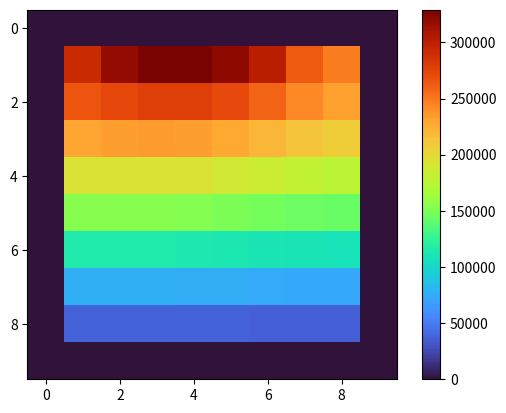
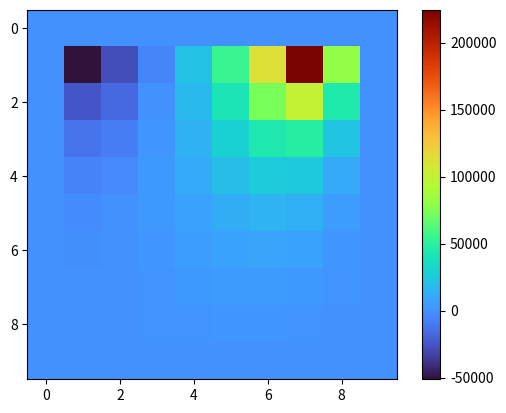
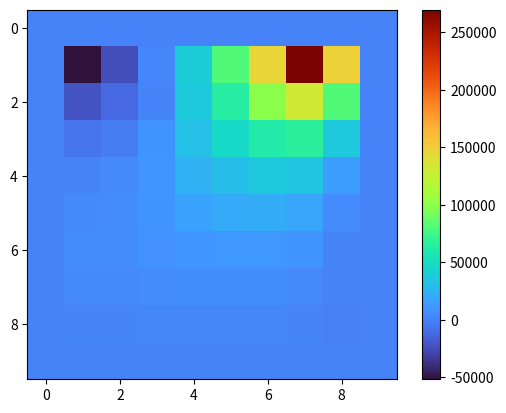
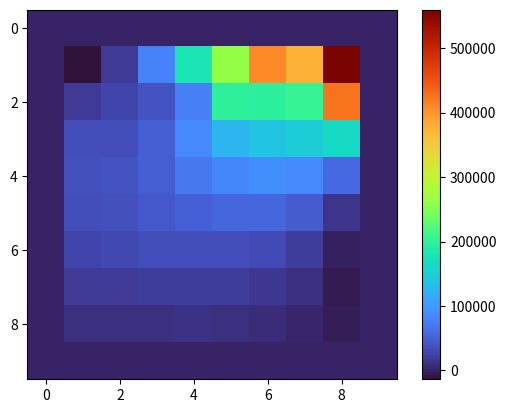
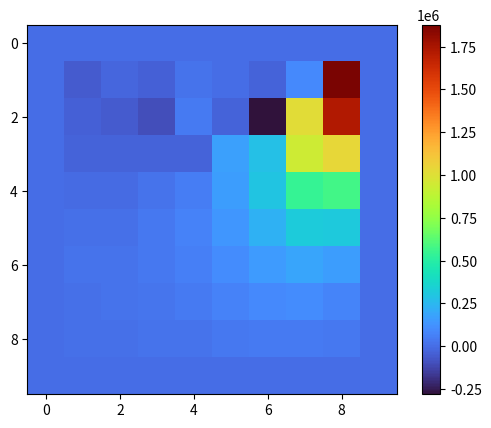
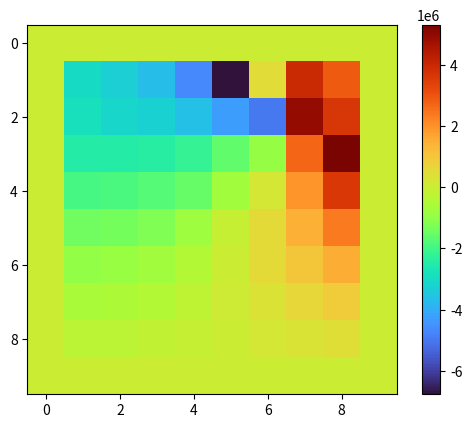
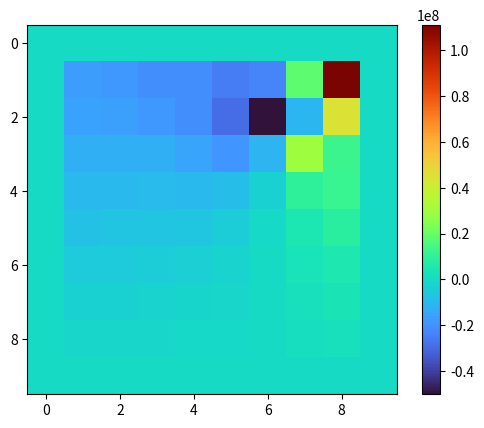
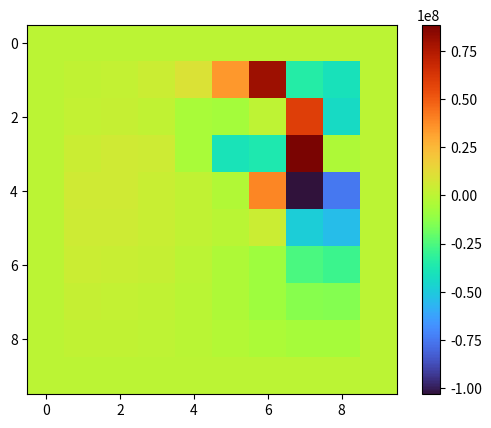
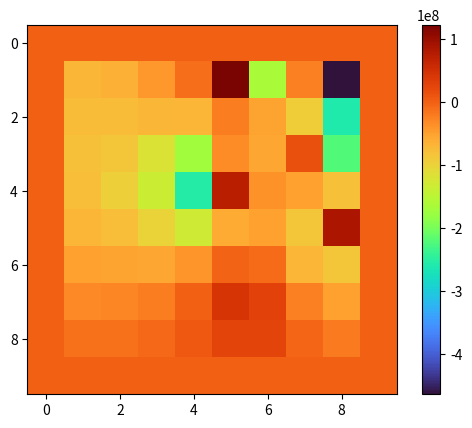
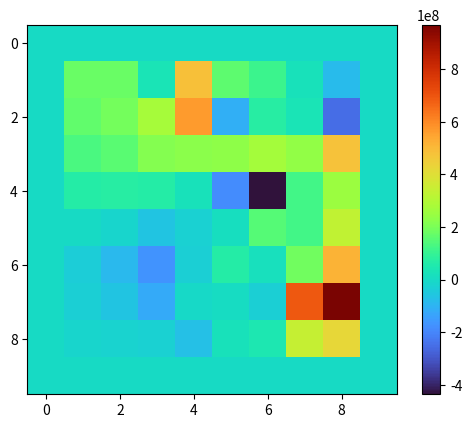
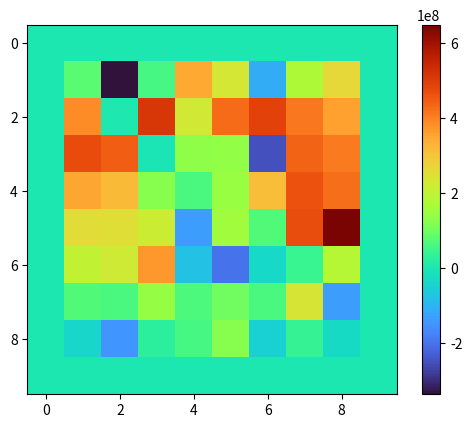
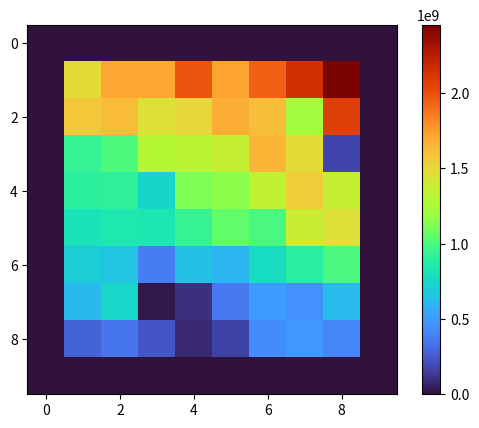
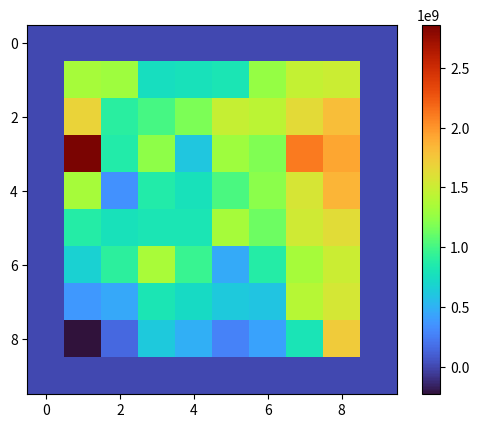
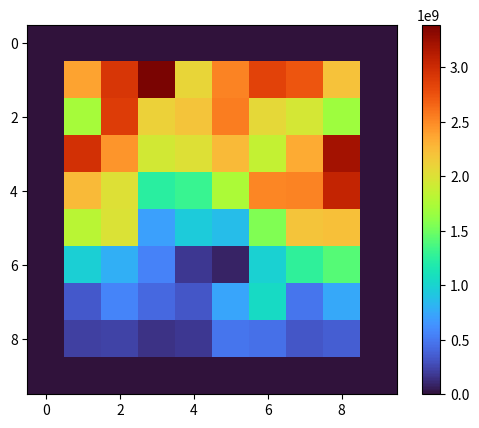
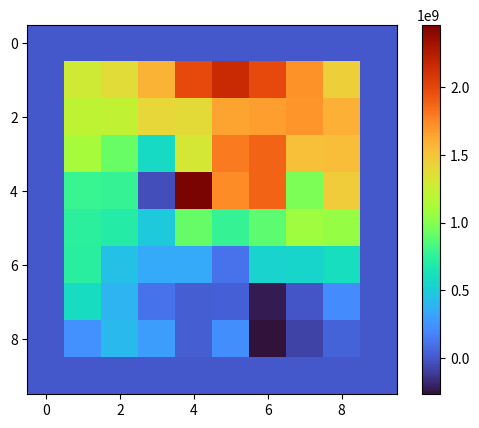
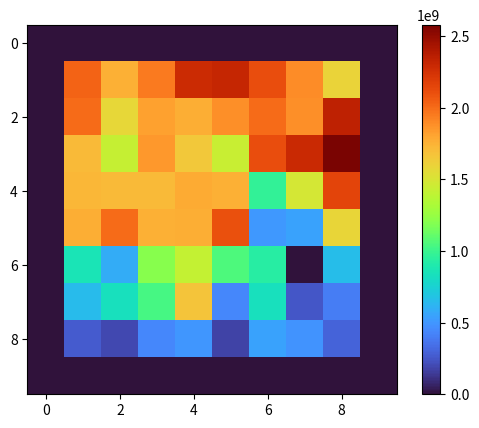

Recreate these plots in Python, in order.
import numpy as np
import math
from PIL import Image
from tqdm import tqdm
import matplotlib.pyplot as plt

# Grid size and parameters
nx, ny = 10, 10
dx, dy = 1, 1
dt = 1/120
nu = 0.1  # Viscosity
iterations = 100
overrelaxation = 1.9
g = 0
density = 1000
in_velocity = 0.5

# Initialize velocity and pressure
u = np.zeros((nx, ny))
v = np.zeros((nx, ny))
s = np.zeros((nx, ny))
p = np.zeros((nx, ny))

def update_velocity():
    for i in range(1, nx-1):
        for j in range(1, ny-1):
            if s[i, j] != 0 and s[i, j - 1] != 0:
                v[i, j] += g * dt

def gauss_seidel():

    cp = density * dx * dy / dt

    for _ in range(iterations):
        for i in range(1, nx-1):
            for j in range(1, ny-1):

                if s[i, j] == 0:
                    continue
                
                sx0 = s[i - 1, j]
                sx1 = s[i + 1, j]
                sy0 = s[i, j - 1]
                sy1 = s[i, j + 1]

                # Calculate the summation of neighboring s values
                neighbor_sum  = sx0 + sx1 + sy0 + sy1

                if neighbor_sum == 0:
                    continue

                # Calculate the divergence term d
                d = overrelaxation * (-(u[i+1, j] - u[i, j] + v[i, j+1] - v[i, j])) / neighbor_sum
                
                # Update u and v based on Gauss-Seidel correction
                u[i, j] -= sx0 * d
                u[i + 1, j] += sx1 * d
                v[i, j] -= sy0 * d
                v[i, j + 1] += sy1 * d

                p[i, j] += d * cp

def getSample(x, y, field_type):
    n = ny
    h = dx
    h1 = 1 / h
    h2 = 0.5 * h

    x_sample = max(min(x, nx * h), h)
    y_sample = max(min(y, ny * h), h)

    sample_dx = 0
    sample_dy = 0

    field = None

    if field_type == 'u':
        field = u
        sample_dy = h2
    elif field_type == 'v':
        field = v
        sample_dx = h2

    x0 = min(math.floor((x_sample - sample_dx) * h1), nx - 1)
    tx = ((x_sample - sample_dx) - x0 * h) * h1
    x1 = min(x0 + 1, nx - 1)

    y0 = min(math.floor((y_sample - sample_dy) * h1), ny - 1)
    ty = ((y_sample - sample_dy) * h) * h1
    y1 = min(y0 + 1, ny - 1)

    sx = 1 - tx
    sy = 1 - ty

    return sx * sy * field[x0, y0] + tx * sy * field[x1, y0] + tx * ty * field[x1, y1] + sx * ty * field[x0, y1]

def advect():
    global u, v
    tempU = u.copy()
    tempV = v.copy()

    n = ny
    h = dx
    h2 = 0.5 * h

    for i in range(1, nx):
        for j in range(1, ny):

            if s[i, j] != 0 and s[i - 1, j] != 0 and j < ny - 1:
                x = i * h
                y = j * h + h2 
                u_sample = u[i, j]
                v_sample = (v[i, j] + v[i - 1, j] + v[i - 1, j + 1] + v[i, j + 1]) * 0.25
                x -= dt * u_sample
                y -= dt * v_sample

                tempU[i, j] = getSample(x, y, 'u')

            if s[i, j] != 0 and s[i, j - 1] != 0 and i < nx - 1:
                x = i * h + h2
                y = j * h
                u_sample = (v[i, j] + v[i, j - 1] + v[i + 1, j - 1] + v[i + 1, j]) * 0.25
                v_sample = v[i, j]

                x -= dt * u_sample
                y -= dt * v_sample

                tempV[i, j] = getSample(x, y, 'v')

    u = tempU
    v = tempV

for i in range(nx):
    for j in range(ny):
        state = 1 # Fluid
        if i == 0 or j == 0 or j == ny - 1: # Border
            state = 0 # Solid
        s[i, j] = state

def extrapolate():
    for i in range(nx):
        u[i, 0] = u[i, 1]
        u[i, ny - 1] = u[i, ny - 2]
    for j in range(ny):
        v[0, j] = v[1, j]
        v[nx - 1, j] = v[nx - 2, j]

def step():

    for j in range(int(nx / 4), int(nx - nx / 4)):
        u[1, j] = in_velocity

    # Apply the Gauss-Seidel method to enforce incompressibility
    update_velocity()

    global p
    p = np.zeros((nx, ny))

    gauss_seidel()
    extrapolate()
    advect()

    pass

# Set up an empty list to store frames
frames = []

# Simulate and save each frame
for _ in tqdm(range(50)):
    step()  # Your simulation step function
    fig, ax = plt.subplots()
    im = ax.imshow(p, cmap='turbo')
    plt.colorbar(im, ax=ax)
    #ax.quiver(u, v)
    
    # Save the current frame to a numpy array
    fig.canvas.draw()
    frame = np.array(fig.canvas.renderer.buffer_rgba())
    frames.append(Image.fromarray(frame))
    plt.close(fig)  # Close the figure to save memory

# Save all frames as a GIF
frames[0].save("simulation.gif", save_all=True, append_images=frames[1:], duration=300, loop=0)
